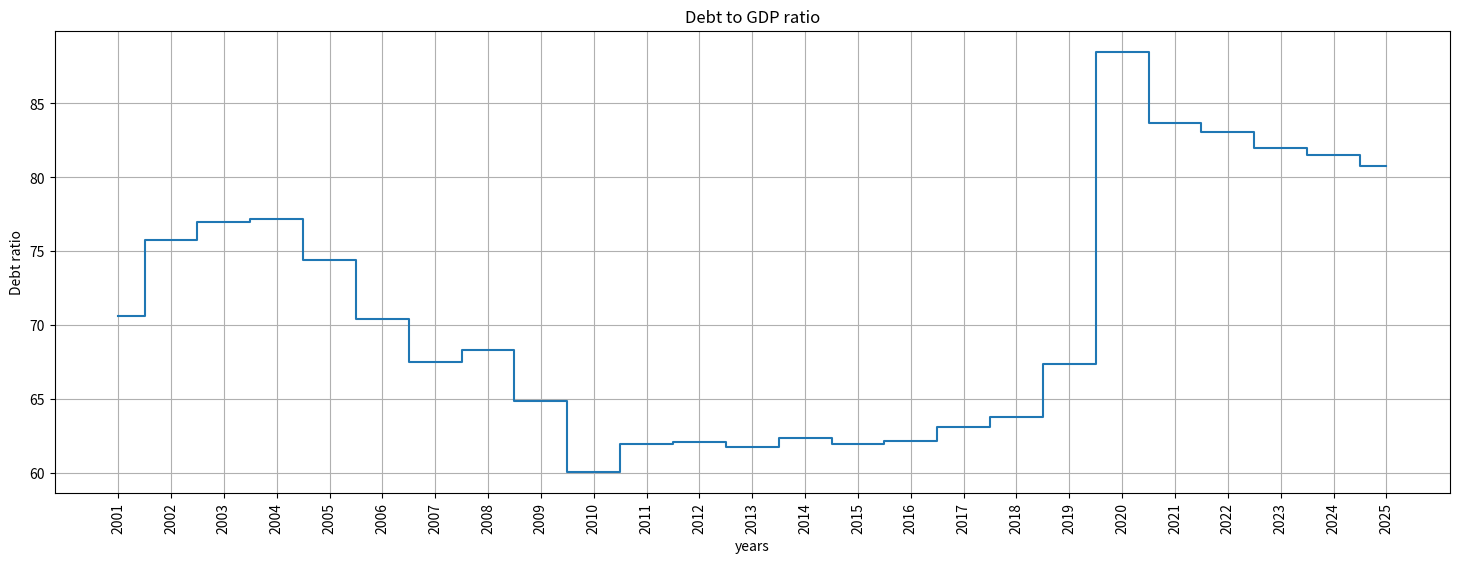

Recreate this plot in Python.
import matplotlib.pyplot as plt 

years = list(range(2001, 2026))
india_debt_gdp_ratio = [
    70.6, 75.8, 77.0, 77.2, 74.4, 70.4, 67.5, 68.3, 64.9, 60.1, 
    62.0, 62.1, 61.8, 62.4, 62.0, 62.2, 63.1, 63.8, 67.4, 88.5, 
    83.7, 83.1, 82.0, 81.5, 80.8
]
plt.figure(figsize=(18,6))
plt.step(years,india_debt_gdp_ratio,where='mid')
plt.xlabel('years')
plt.ylabel('Debt ratio')
plt.xticks(years,rotation='vertical')
plt.title('Debt to GDP ratio')
plt.grid(True)
plt.show()
# plt.fill_between()

